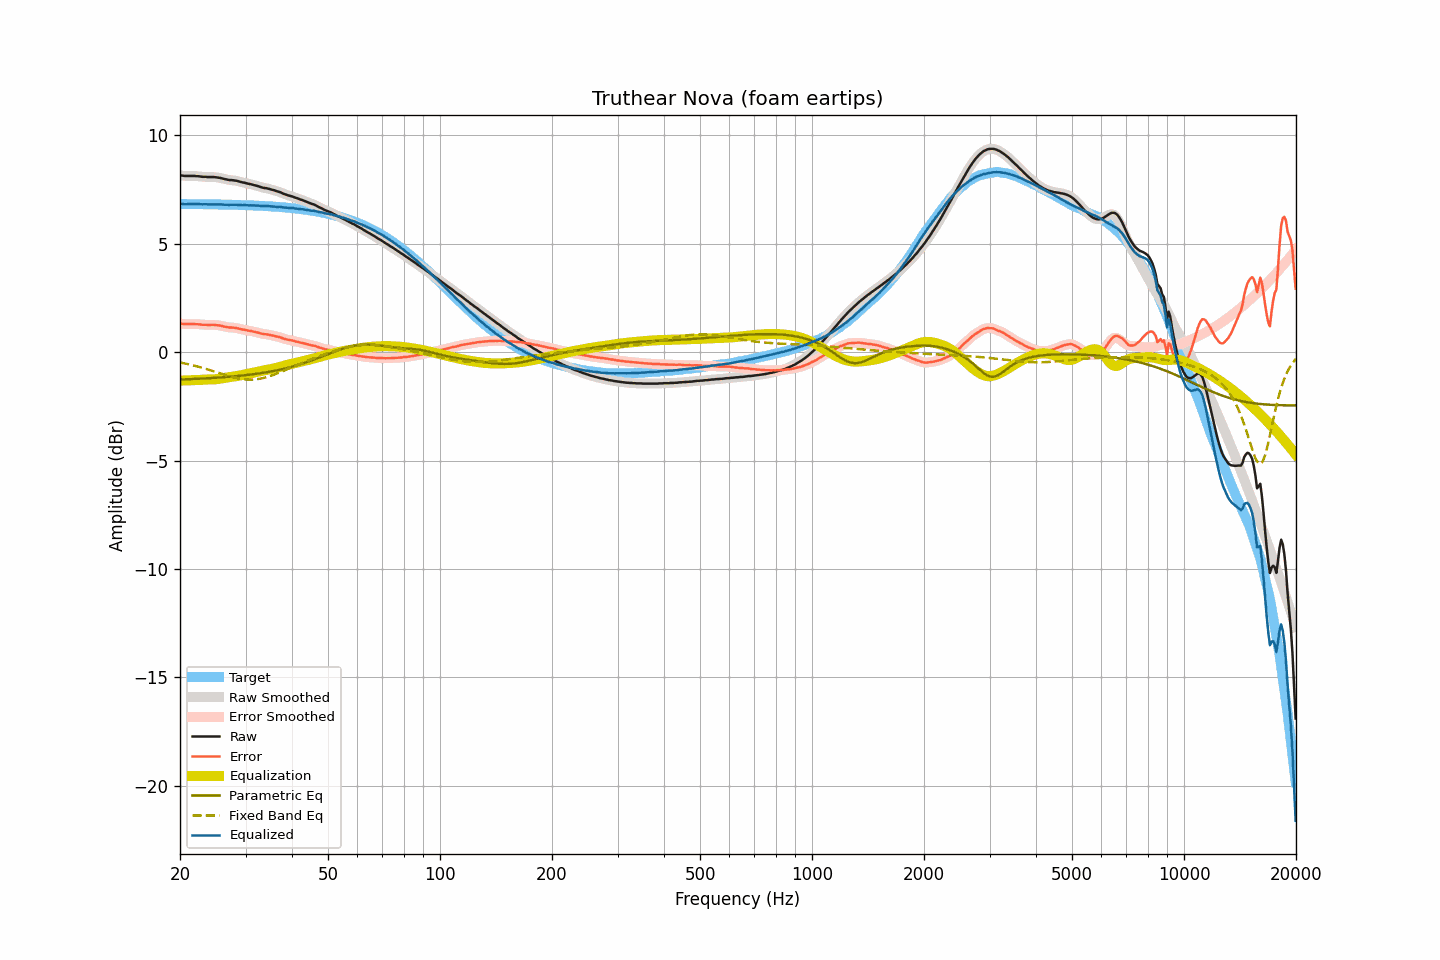

The table this chart was drawn from, first rows:
frequency, raw, smoothed, error, error_smoothed, equalization, parametric_eq, fixed_band_eq, equalized_raw, equalized_smoothed, target
20.00, 8.16, 8.16, 1.32, 1.32, -1.31, -1.26, -0.47, 6.85, 6.85, 6.84
20.20, 8.15, 8.15, 1.31, 1.31, -1.31, -1.26, -0.49, 6.84, 6.84, 6.84
20.40, 8.14, 8.14, 1.30, 1.30, -1.31, -1.26, -0.50, 6.83, 6.83, 6.84
20.61, 8.13, 8.13, 1.29, 1.30, -1.31, -1.25, -0.52, 6.82, 6.83, 6.83
20.81, 8.13, 8.13, 1.29, 1.29, -1.30, -1.25, -0.54, 6.83, 6.83, 6.83
21.02, 8.13, 8.13, 1.30, 1.29, -1.30, -1.25, -0.55, 6.83, 6.83, 6.83
21.23, 8.13, 8.13, 1.30, 1.30, -1.30, -1.24, -0.57, 6.83, 6.83, 6.83
21.44, 8.13, 8.13, 1.30, 1.30, -1.30, -1.24, -0.59, 6.83, 6.83, 6.83
21.66, 8.13, 8.13, 1.30, 1.30, -1.29, -1.24, -0.61, 6.83, 6.83, 6.83
21.87, 8.13, 8.13, 1.30, 1.30, -1.29, -1.23, -0.62, 6.84, 6.83, 6.83
22.09, 8.12, 8.12, 1.29, 1.29, -1.29, -1.23, -0.64, 6.83, 6.83, 6.83
22.31, 8.12, 8.12, 1.29, 1.29, -1.29, -1.23, -0.66, 6.83, 6.83, 6.83
22.54, 8.11, 8.11, 1.28, 1.28, -1.28, -1.22, -0.68, 6.83, 6.83, 6.83
22.76, 8.10, 8.10, 1.27, 1.27, -1.28, -1.22, -0.70, 6.82, 6.82, 6.83
22.99, 8.09, 8.09, 1.26, 1.27, -1.27, -1.22, -0.72, 6.82, 6.82, 6.83
23.22, 8.09, 8.09, 1.26, 1.26, -1.27, -1.21, -0.75, 6.82, 6.82, 6.82
23.45, 8.09, 8.08, 1.27, 1.26, -1.26, -1.21, -0.77, 6.83, 6.82, 6.82
23.69, 8.08, 8.08, 1.26, 1.26, -1.26, -1.20, -0.79, 6.82, 6.82, 6.82
23.92, 8.08, 8.08, 1.26, 1.26, -1.26, -1.20, -0.81, 6.82, 6.82, 6.82
24.16, 8.08, 8.08, 1.26, 1.26, -1.26, -1.20, -0.84, 6.82, 6.82, 6.82
24.40, 8.08, 8.08, 1.26, 1.26, -1.26, -1.19, -0.86, 6.82, 6.82, 6.82
24.65, 8.08, 8.08, 1.26, 1.26, -1.26, -1.19, -0.88, 6.82, 6.82, 6.82
24.89, 8.07, 8.07, 1.25, 1.25, -1.25, -1.18, -0.91, 6.82, 6.82, 6.82
25.14, 8.06, 8.06, 1.24, 1.25, -1.24, -1.18, -0.93, 6.82, 6.82, 6.82
25.39, 8.05, 8.05, 1.24, 1.24, -1.23, -1.17, -0.96, 6.82, 6.82, 6.81
25.65, 8.04, 8.04, 1.23, 1.22, -1.22, -1.17, -0.98, 6.82, 6.82, 6.81
25.91, 8.02, 8.02, 1.21, 1.21, -1.21, -1.16, -1.00, 6.81, 6.81, 6.81
26.16, 8.00, 8.00, 1.19, 1.19, -1.19, -1.16, -1.03, 6.81, 6.81, 6.81
26.43, 7.98, 7.98, 1.17, 1.17, -1.18, -1.15, -1.05, 6.80, 6.80, 6.81
26.69, 7.97, 7.96, 1.16, 1.16, -1.17, -1.14, -1.07, 6.80, 6.80, 6.81
26.96, 7.95, 7.95, 1.15, 1.15, -1.15, -1.14, -1.10, 6.79, 6.80, 6.80
27.23, 7.94, 7.94, 1.14, 1.14, -1.14, -1.13, -1.12, 6.79, 6.80, 6.80
27.50, 7.94, 7.93, 1.14, 1.13, -1.14, -1.13, -1.14, 6.80, 6.80, 6.80
27.77, 7.93, 7.93, 1.13, 1.13, -1.13, -1.12, -1.16, 6.80, 6.80, 6.80
28.05, 7.92, 7.92, 1.12, 1.12, -1.12, -1.11, -1.18, 6.80, 6.80, 6.80
28.33, 7.91, 7.91, 1.11, 1.11, -1.11, -1.11, -1.19, 6.80, 6.80, 6.79
28.62, 7.89, 7.89, 1.10, 1.10, -1.09, -1.10, -1.21, 6.80, 6.80, 6.79
28.90, 7.87, 7.87, 1.08, 1.08, -1.08, -1.09, -1.22, 6.79, 6.79, 6.79
29.19, 7.85, 7.85, 1.06, 1.06, -1.07, -1.08, -1.24, 6.78, 6.78, 6.79
29.48, 7.83, 7.83, 1.04, 1.05, -1.05, -1.08, -1.25, 6.78, 6.78, 6.79
29.78, 7.82, 7.82, 1.04, 1.03, -1.03, -1.07, -1.25, 6.79, 6.78, 6.78
30.08, 7.80, 7.80, 1.02, 1.02, -1.02, -1.06, -1.26, 6.78, 6.78, 6.78
30.38, 7.78, 7.78, 1.00, 1.00, -1.00, -1.05, -1.27, 6.78, 6.78, 6.78
30.68, 7.76, 7.76, 0.98, 0.99, -0.99, -1.04, -1.27, 6.77, 6.77, 6.77
30.99, 7.75, 7.75, 0.98, 0.97, -0.97, -1.03, -1.27, 6.77, 6.77, 6.77
31.30, 7.73, 7.73, 0.96, 0.96, -0.96, -1.02, -1.27, 6.77, 6.77, 6.77
31.61, 7.71, 7.71, 0.94, 0.94, -0.94, -1.01, -1.26, 6.77, 6.77, 6.77
31.93, 7.69, 7.69, 0.93, 0.93, -0.92, -1.00, -1.25, 6.77, 6.77, 6.76
32.24, 7.67, 7.67, 0.91, 0.91, -0.91, -0.99, -1.25, 6.76, 6.76, 6.76
32.57, 7.65, 7.65, 0.89, 0.89, -0.89, -0.98, -1.23, 6.76, 6.76, 6.76
32.89, 7.62, 7.62, 0.87, 0.87, -0.87, -0.97, -1.22, 6.75, 6.75, 6.75
33.22, 7.60, 7.60, 0.85, 0.85, -0.86, -0.96, -1.21, 6.74, 6.74, 6.75
33.55, 7.58, 7.58, 0.83, 0.84, -0.84, -0.95, -1.19, 6.74, 6.74, 6.74
33.89, 7.57, 7.57, 0.83, 0.83, -0.83, -0.94, -1.17, 6.74, 6.74, 6.74
34.23, 7.56, 7.56, 0.82, 0.82, -0.82, -0.92, -1.15, 6.74, 6.74, 6.74
34.57, 7.54, 7.54, 0.81, 0.81, -0.80, -0.91, -1.13, 6.74, 6.74, 6.73
34.92, 7.52, 7.52, 0.79, 0.79, -0.79, -0.90, -1.10, 6.73, 6.73, 6.73
35.27, 7.50, 7.50, 0.78, 0.78, -0.78, -0.88, -1.08, 6.72, 6.72, 6.72
35.62, 7.48, 7.48, 0.76, 0.76, -0.76, -0.87, -1.05, 6.72, 6.72, 6.72
35.97, 7.46, 7.46, 0.75, 0.74, -0.75, -0.86, -1.02, 6.71, 6.71, 6.71
... 635 more rows
